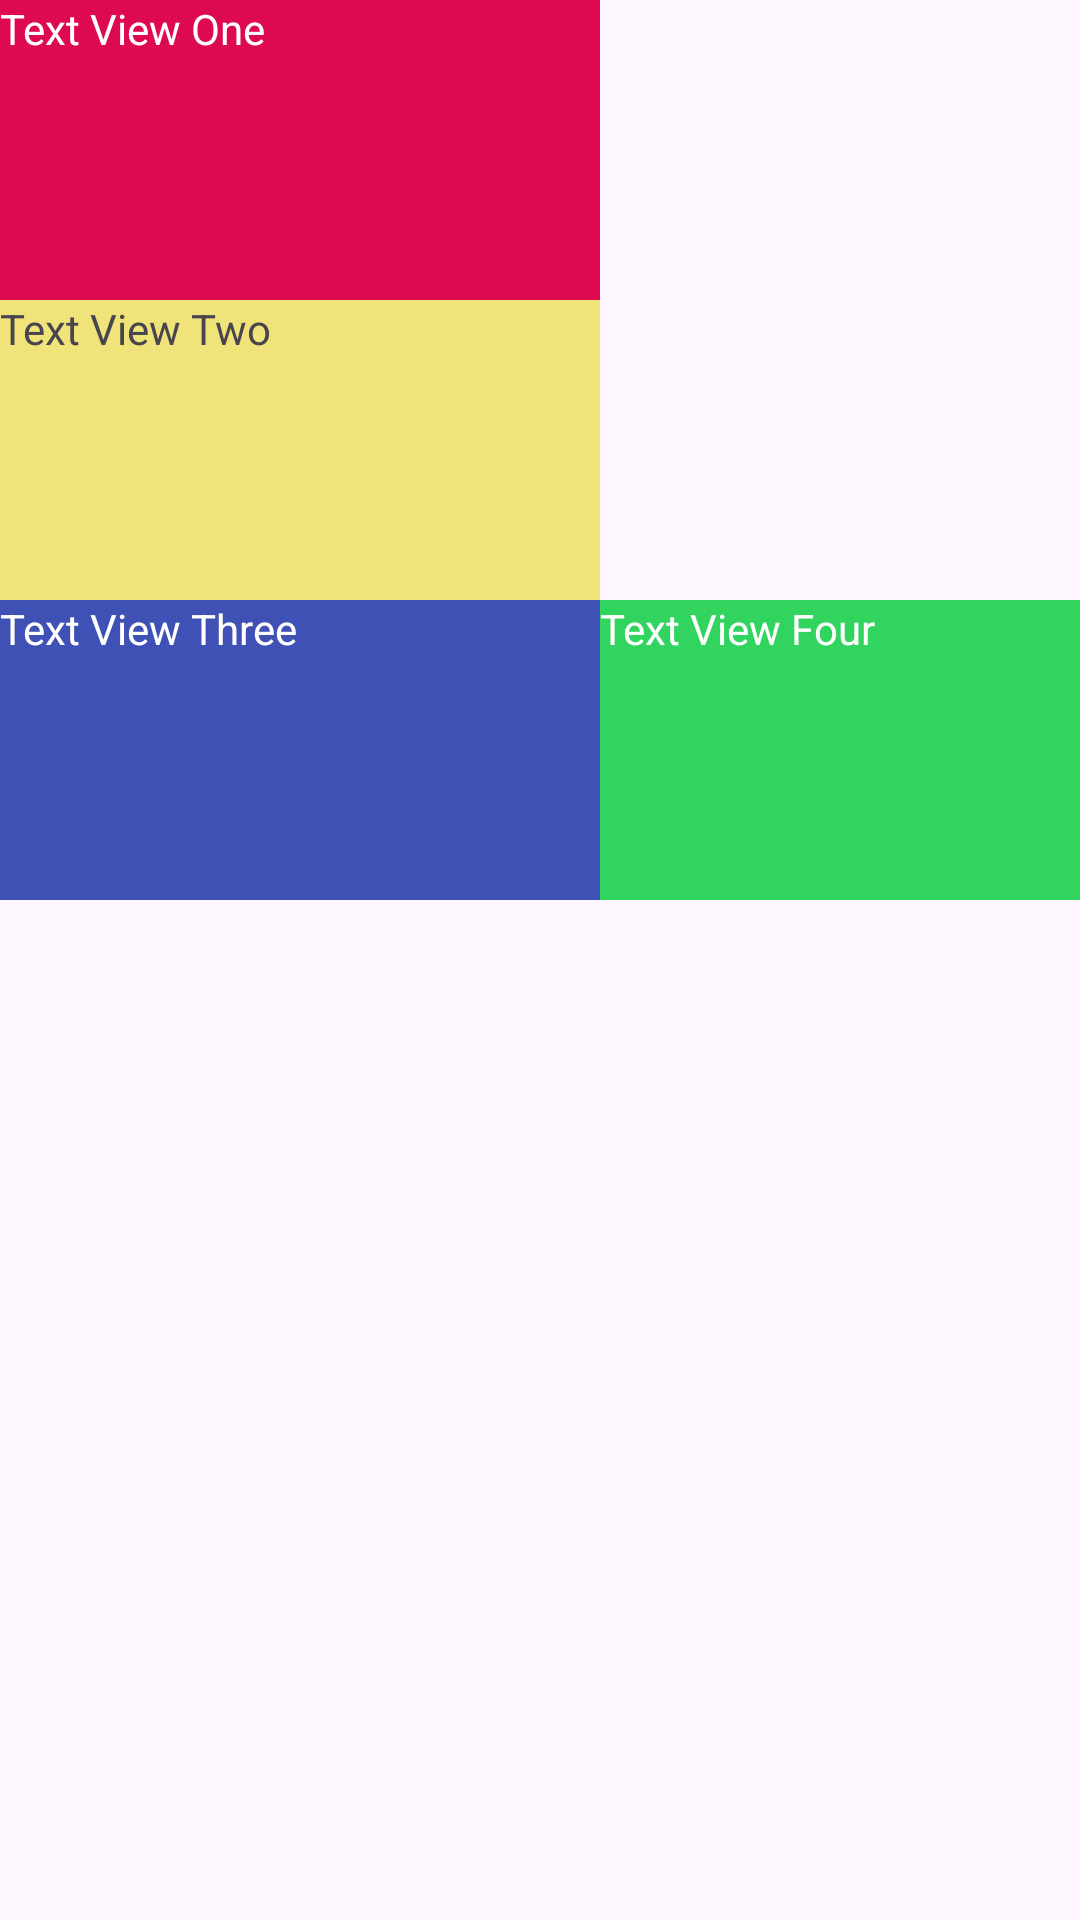

The Android layout XML behind this screen, and the referenced resources:
<!-- AndroidManifest.xml: application theme Theme.ViewsAndViewGroup -->
<!-- res/layout/relative_layout.xml -->
<?xml version="1.0" encoding="utf-8"?>
<RelativeLayout xmlns:android="http://schemas.android.com/apk/res/android"
    android:layout_width="match_parent"
    android:layout_height="match_parent">

    <TextView
        android:id="@+id/textView"
        android:layout_width="200dp"
        android:layout_height="100dp"
        android:text="Text View One"
        android:background="#DD0951"
        android:textColor="@color/white"/>

    <TextView
        android:id="@+id/textView2"
        android:layout_width="200dp"
        android:layout_height="100dp"
        android:text="Text View Two"
        android:background="#EFE379"
        android:layout_below="@+id/textView" />

    <TextView
        android:id="@+id/textView3"
        android:layout_width="200dp"
        android:layout_height="100dp"
        android:text="Text View Three"
        android:background="#3F51B5"
        android:textColor="@color/white"
        android:layout_below="@+id/textView2" />

    <TextView
        android:id="@+id/textView4"
        android:layout_width="200dp"
        android:layout_height="100dp"
        android:text="Text View Four"
        android:background="#32D460"
        android:textColor="@color/white"
        android:layout_below="@id/textView2"
        android:layout_toEndOf="@+id/textView3" />

</RelativeLayout>
<!-- resources referenced by this layout -->
<resources>
  <color name="white">#FFFFFFFF</color>
  <style name="Theme.ViewsAndViewGroup" parent="Base.Theme.ViewsAndViewGroup" />
  <style name="Base.Theme.ViewsAndViewGroup" parent="Theme.Material3.DayNight.NoActionBar">
          
          
      </style>
</resources>
